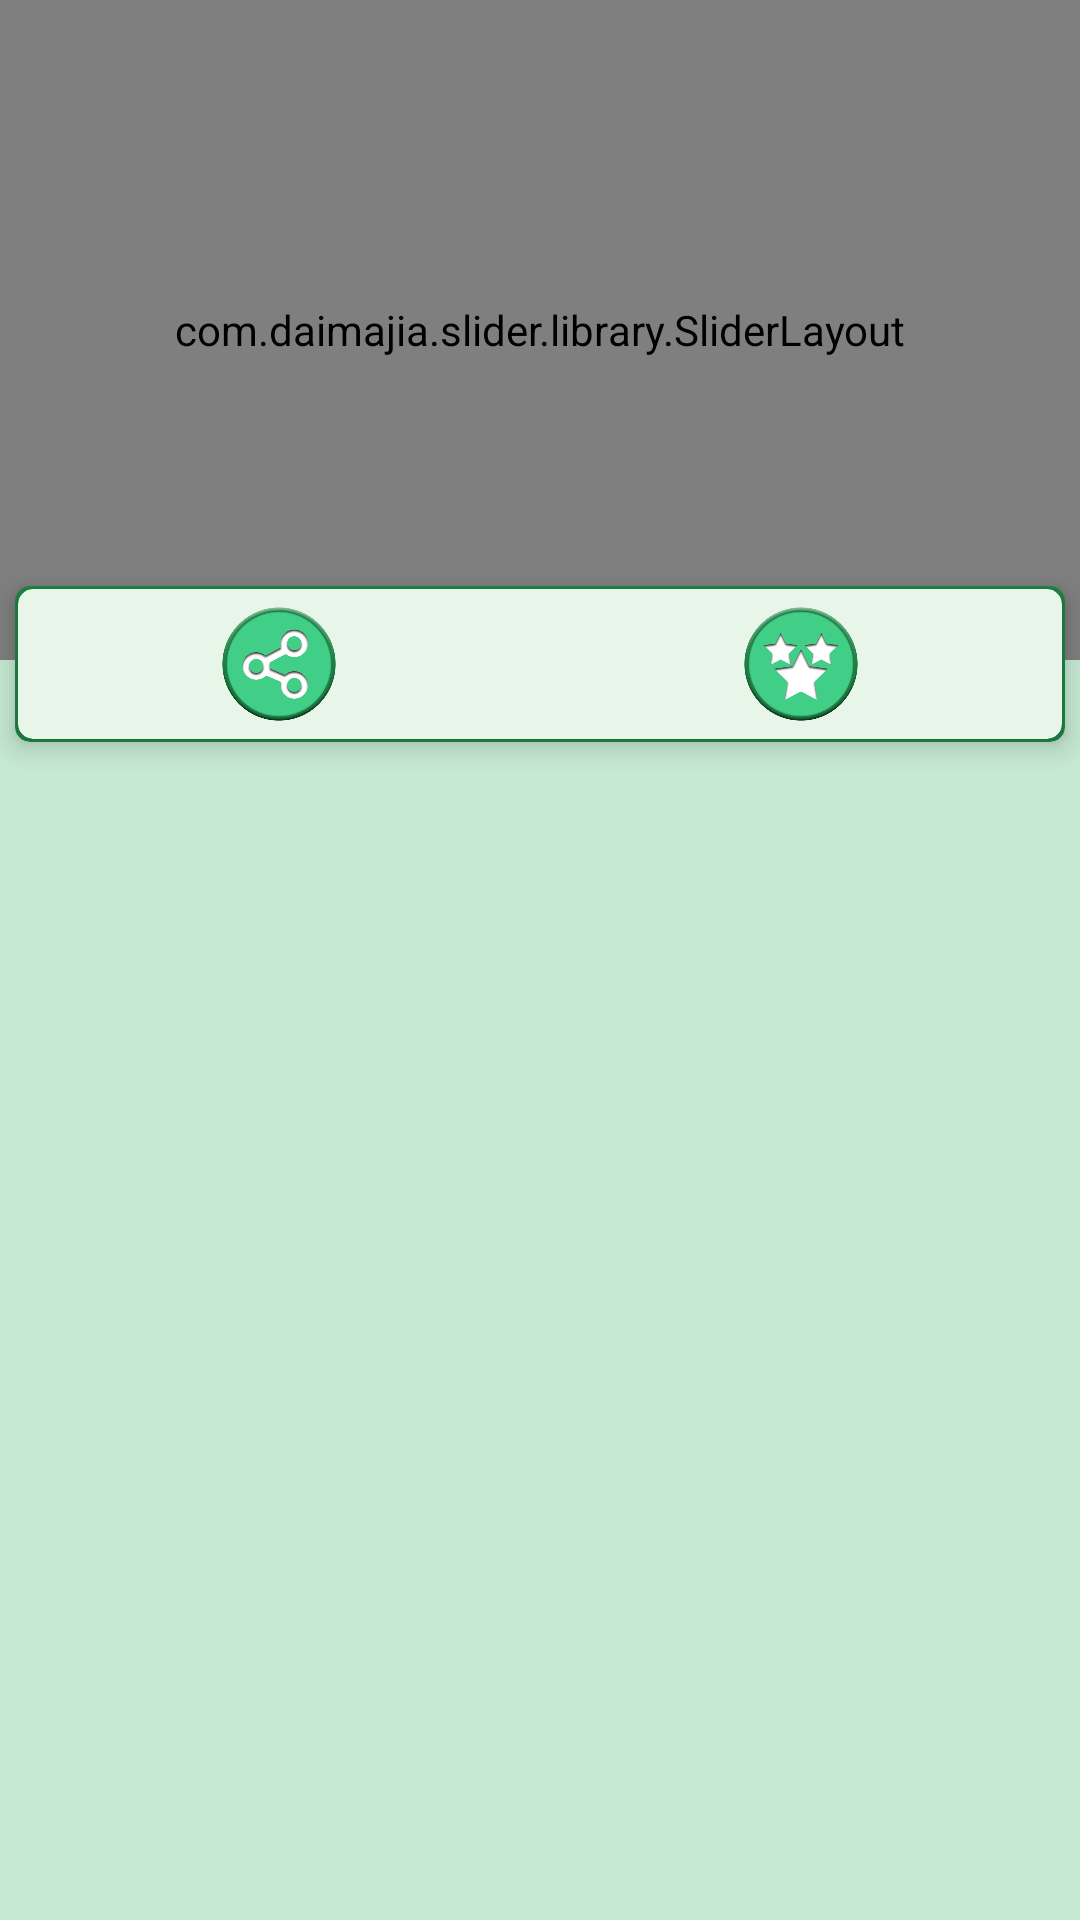

Reconstruct the res/layout file that produces this screen, plus the resources it refers to.
<!-- AndroidManifest.xml: application theme AppTheme -->
<!-- res/layout/activity_main.xml -->
<?xml version="1.0" encoding="utf-8"?>
<LinearLayout xmlns:android="http://schemas.android.com/apk/res/android"
    xmlns:app="http://schemas.android.com/apk/res-auto"
    xmlns:tools="http://schemas.android.com/tools"
    android:layout_width="match_parent"
    android:layout_height="match_parent"
    android:background="#4028B45C"
    android:orientation="vertical"
    tools:context="com.avtube.animalsounds2019.MainActivity">

    
        
        
        
        
        
        
        
        
        

        
            
            
            
            
            

            
                
                
                
                
                
                

                
                    
                    
                    
                    

                    <com.daimajia.slider.library.SliderLayout
                        android:id="@+id/sliderlayout"
                        android:layout_width="match_parent"
                        android:layout_height="220dp"
                        android:background="@drawable/silderbg">

                    </com.daimajia.slider.library.SliderLayout>
                
            

        
    

    <android.support.v7.widget.CardView
        android:layout_width="match_parent"
        android:layout_height="wrap_content"
        android:layout_marginLeft="5dp"
        android:layout_marginRight="5dp"
        android:layout_marginBottom="6dp"
        android:layout_marginTop="-25dp"
        app:cardBackgroundColor="#1d8343"
        app:cardCornerRadius="5dp"
        app:cardElevation="5dp">

        <android.support.v7.widget.CardView
            android:layout_width="match_parent"
            android:layout_height="wrap_content"
            android:layout_margin="1dp"
            app:cardBackgroundColor="#E8F5E9"
            app:cardCornerRadius="5dp">

            <LinearLayout
                android:layout_width="match_parent"
                android:layout_height="50dp">

                <ImageView
                    android:id="@+id/shareImageView"
                    android:layout_width="40dp"
                    android:layout_height="40dp"
                    android:layout_gravity="center"
                    android:layout_weight="1"
                    android:src="@drawable/share" />

                <ImageView
                    android:id="@+id/rateUsImageView"
                    android:layout_width="40dp"
                    android:layout_height="40dp"
                    android:layout_gravity="center"
                    android:layout_weight="1"
                    android:src="@drawable/rate" />

                <ImageView
                    android:id="@+id/moreImageView"
                    android:layout_width="40dp"
                    android:layout_height="40dp"
                    android:layout_gravity="center"
                    android:layout_weight="1"
                    android:visibility="gone"
                    android:src="@drawable/more" />

            </LinearLayout>

        </android.support.v7.widget.CardView>

    </android.support.v7.widget.CardView>

    <android.support.v7.widget.RecyclerView
        android:id="@+id/CategoryRecyclerView"
        android:layout_width="match_parent"
        android:layout_weight="1"
        android:layout_height="match_parent"
        android:layout_gravity="center">

    </android.support.v7.widget.RecyclerView>


    <RelativeLayout
        android:id="@+id/adView"
        android:layout_width="match_parent"
        android:layout_height="wrap_content"
        android:layout_gravity="bottom"
        android:gravity="center" />

</LinearLayout>
<!-- resources referenced by this layout -->
<resources>
  <!-- drawable more: png bitmap (drawable, 138958 bytes) -->
  <!-- drawable rate: png bitmap (drawable, 73946 bytes) -->
  <!-- drawable share: png bitmap (drawable, 78189 bytes) -->
  <!-- drawable silderbg: jpg bitmap (drawable, 160033 bytes) -->
  <style name="AppTheme" parent="Theme.AppCompat.Light.NoActionBar">
          
          <item name="colorPrimary">@color/colorPrimary</item>
          <item name="colorPrimaryDark">@color/colorPrimaryDark</item>
          <item name="drawerArrowStyle">@style/DrawerArrowStyle</item>
          <item name="colorAccent">@color/colorAccent</item>
      </style>
  <style name="DrawerArrowStyle" parent="Widget.AppCompat.DrawerArrowToggle">
          <item name="color">@android:color/white</item>
  
      </style>
  <!-- not gathered from this repository: default colours our renderer supplied (Android Studio template values) -->
  <color name="colorPrimary">#FF6200EE</color>
  <color name="colorPrimaryDark">#FF3700B3</color>
  <color name="colorAccent">#FF03DAC5</color>
</resources>
